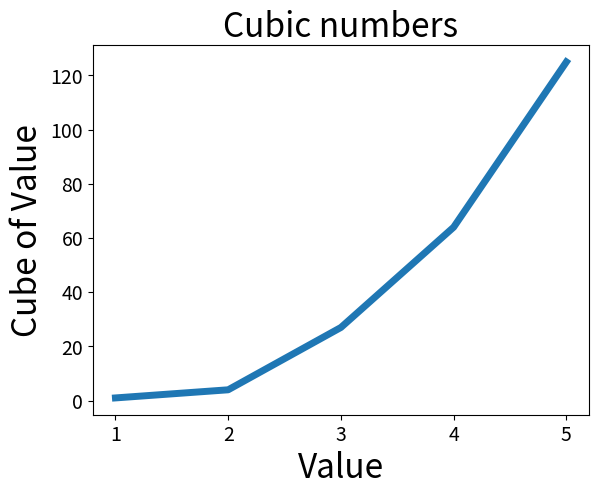

Write the Python code that produced this figure.
"""
A program which plots the first five numbers raised to the third power.

"""

import matplotlib.pyplot as plt

input_values = [1, 2, 3, 4, 5]
cubes =  [1, 4, 27, 64, 125]
plt.plot(input_values, cubes, linewidth=5)

# Set chart title and label axes.
plt.title("Cubic numbers", fontsize=24)
plt.xlabel("Value", fontsize=24)
plt.ylabel("Cube of Value", fontsize=24)


# Set size of tick labels
plt.tick_params(axis='both', labelsize=14)

plt.show()

